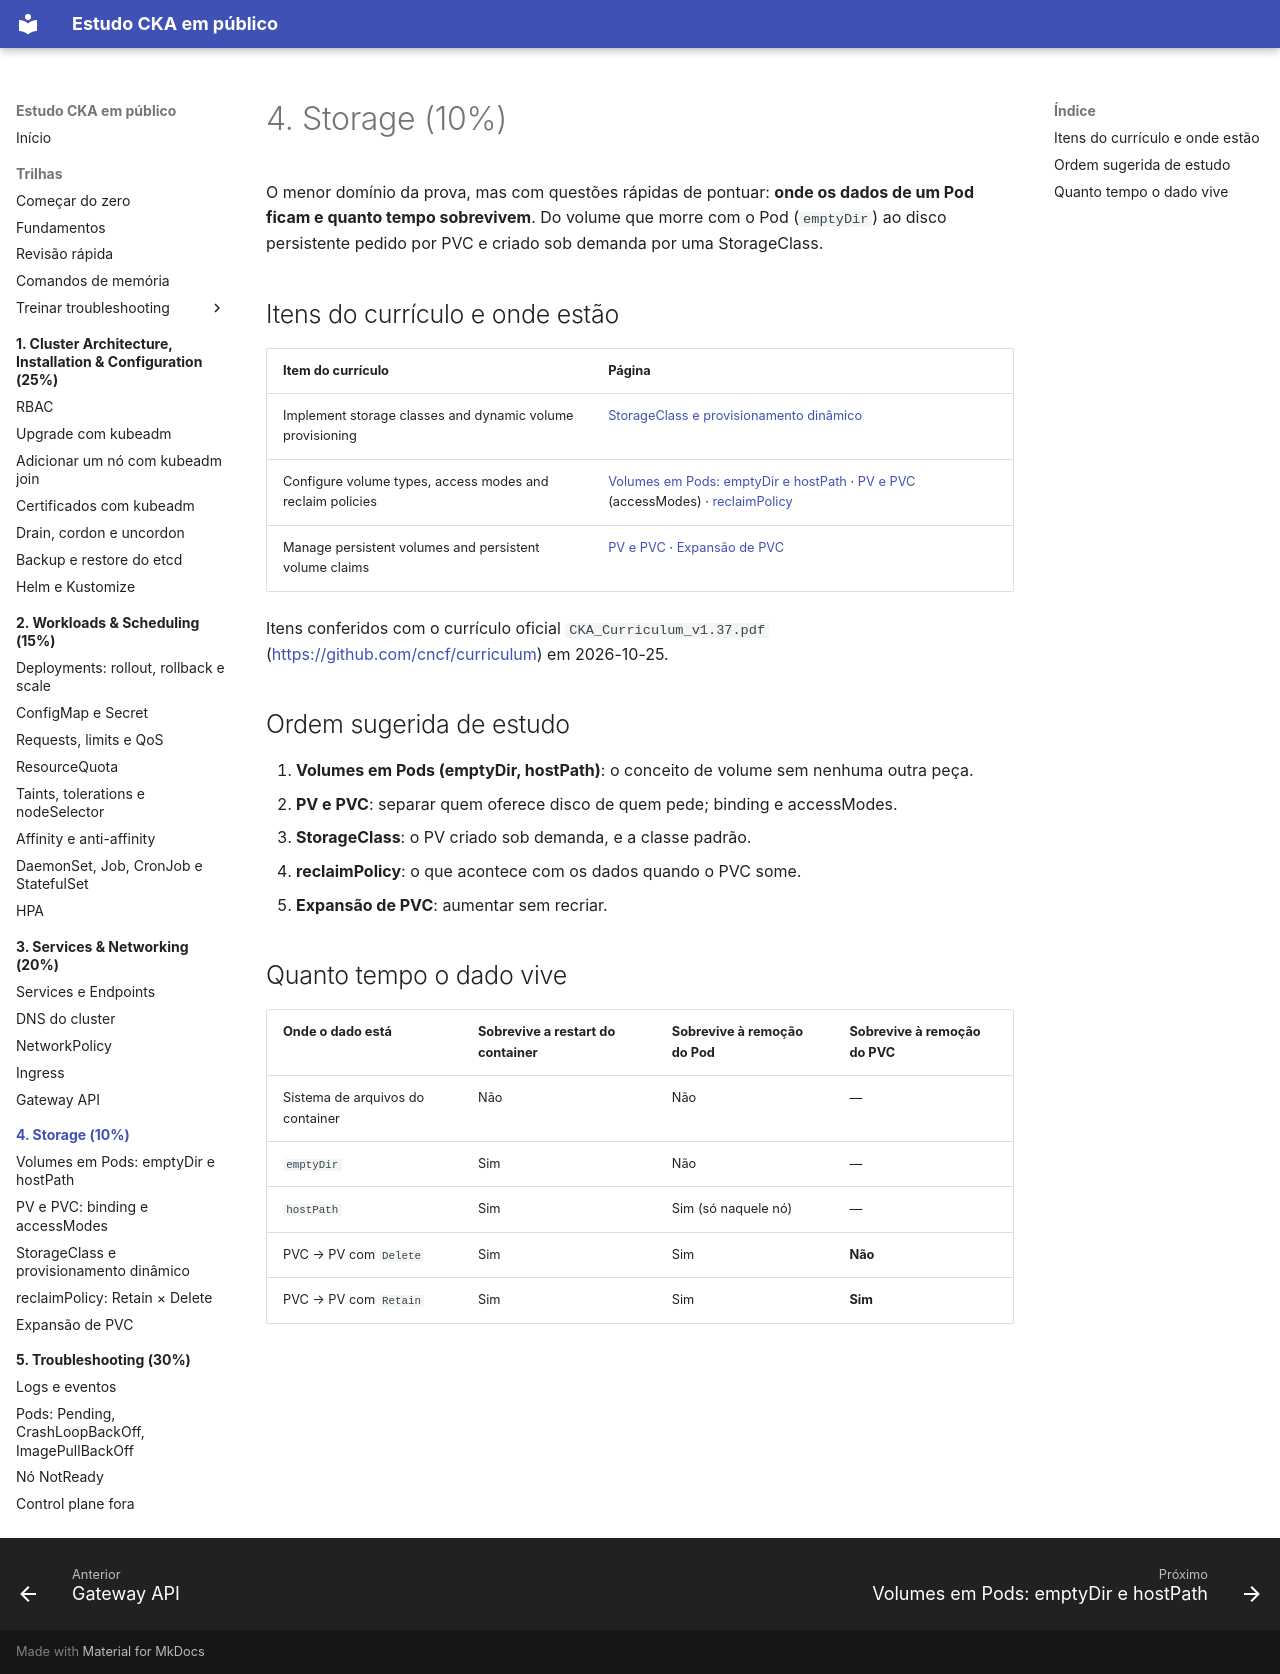

repository: crisz-source/help-ppl-cka · page: 04-storage/index.html · generator: mkdocs

# 4. Storage (10%)

O menor domínio da prova, mas com questões rápidas de pontuar: **onde os dados de um Pod ficam e quanto tempo sobrevivem**. Do volume que morre com o Pod (`emptyDir`) ao disco persistente pedido por PVC e criado sob demanda por uma StorageClass.

## Itens do currículo e onde estão

| Item do currículo | Página |
|---|---|
| Implement storage classes and dynamic volume provisioning | [StorageClass e provisionamento dinâmico](storageclass.md) |
| Configure volume types, access modes and reclaim policies | [Volumes em Pods: emptyDir e hostPath](volumes-emptydir-hostpath.md) · [PV e PVC](pv-pvc.md) (accessModes) · [reclaimPolicy](reclaim-policy.md) |
| Manage persistent volumes and persistent volume claims | [PV e PVC](pv-pvc.md) · [Expansão de PVC](expansao-pvc.md) |

Itens conferidos com o currículo oficial `CKA_Curriculum_v1.37.pdf` (<https://github.com/cncf/curriculum>) em 2026-10-25.

## Ordem sugerida de estudo

1. **Volumes em Pods (emptyDir, hostPath)**: o conceito de volume sem nenhuma outra peça.
2. **PV e PVC**: separar quem oferece disco de quem pede; binding e accessModes.
3. **StorageClass**: o PV criado sob demanda, e a classe padrão.
4. **reclaimPolicy**: o que acontece com os dados quando o PVC some.
5. **Expansão de PVC**: aumentar sem recriar.

## Quanto tempo o dado vive

| Onde o dado está | Sobrevive a restart do container | Sobrevive à remoção do Pod | Sobrevive à remoção do PVC |
|---|---|---|---|
| Sistema de arquivos do container | Não | Não | — |
| `emptyDir` | Sim | Não | — |
| `hostPath` | Sim | Sim (só naquele nó) | — |
| PVC → PV com `Delete` | Sim | Sim | **Não** |
| PVC → PV com `Retain` | Sim | Sim | **Sim** |
